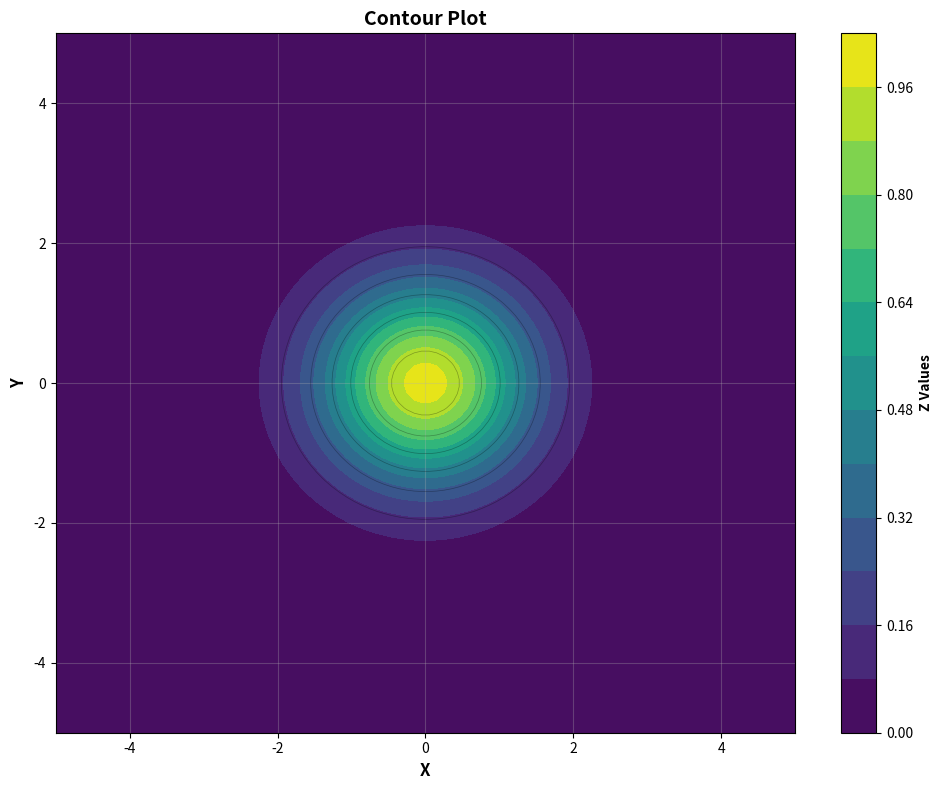

Python code for this plot:
import pandas as pd
import matplotlib.pyplot as plt
import numpy as np

# Create grid data for contour plot
x = np.linspace(-5, 5, 100)
y = np.linspace(-5, 5, 100)
X, Y = np.meshgrid(x, y)

# Calculate Z values (example: Gaussian function)
Z = np.exp(-(X**2 + Y**2) / 2)

# Create contour plot
plt.figure(figsize=(10, 8))
contour = plt.contourf(X, Y, Z, levels=15, cmap='viridis')
contour_lines = plt.contour(X, Y, Z, levels=8, colors='black', linewidths=0.5, alpha=0.3)

# Add colorbar
cbar = plt.colorbar(contour, label='Z Values')
cbar.set_label('Z Values', fontweight='bold')

plt.xlabel('X', fontsize=12, fontweight='bold')
plt.ylabel('Y', fontsize=12, fontweight='bold')
plt.title('Contour Plot', fontsize=14, fontweight='bold')
plt.grid(True, alpha=0.3)
plt.tight_layout()

# Display the plot
plt.show()
